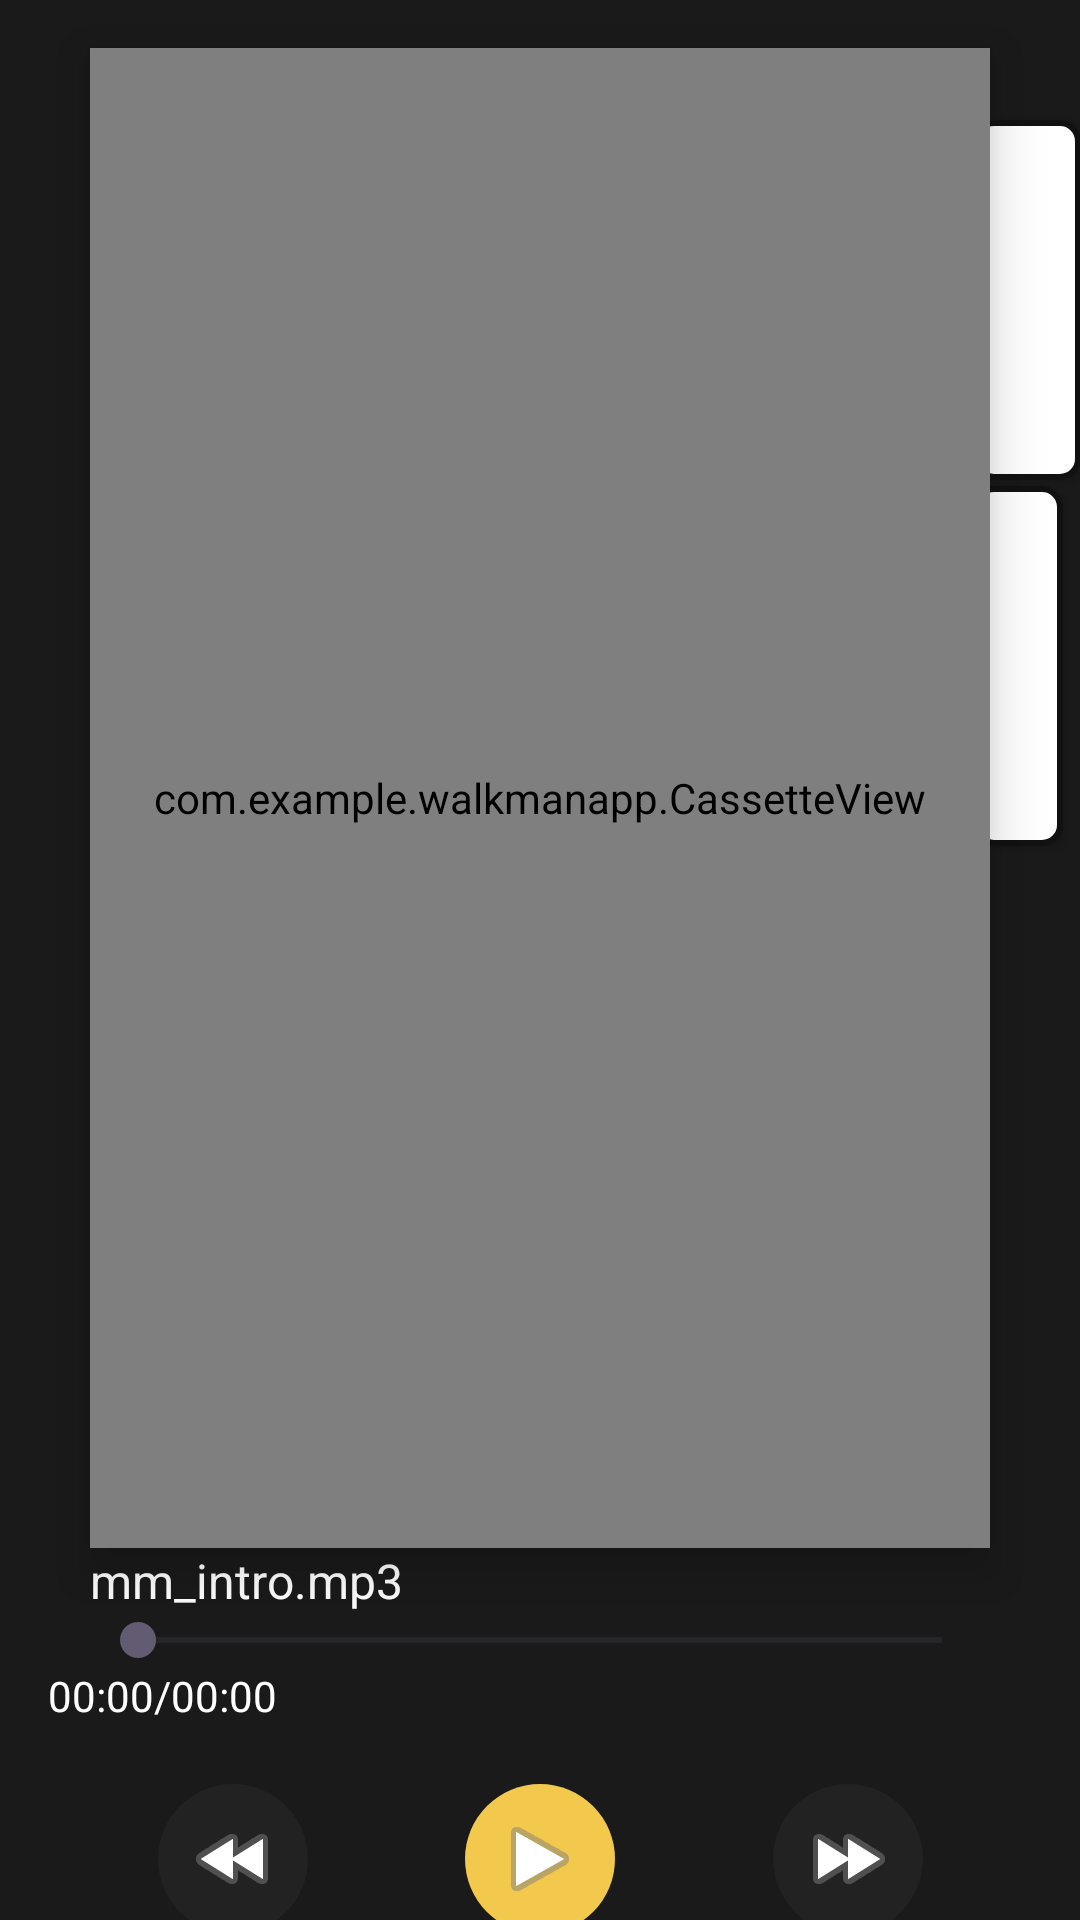

This screen was rendered from an Android layout file. Write that file and the resources it references.
<!-- AndroidManifest.xml: application theme Theme.WalkmanApp -->
<!-- res/layout/activity_music.xml -->
<?xml version="1.0" encoding="utf-8"?>
<androidx.constraintlayout.widget.ConstraintLayout
    xmlns:android="http://schemas.android.com/apk/res/android"
    xmlns:app="http://schemas.android.com/apk/res-auto"
    android:background="#1A1A1A"
    android:layout_width="match_parent"
    android:layout_height="match_parent">

    
    <com.example.walkmanapp.CassetteView
        android:id="@+id/cassetteView"
        android:background="@drawable/bg_walkman_body"
        android:layout_width="300dp"
        android:layout_height="500dp"
        android:layout_margin="16dp"
        android:elevation="10dp"
        app:layout_constraintEnd_toEndOf="parent"
        app:layout_constraintStart_toStartOf="parent"
        app:layout_constraintTop_toTopOf="parent"/>

    
    <androidx.appcompat.widget.AppCompatButton
        android:id="@+id/btnModeMusic"
        android:layout_width="36dp"
        android:layout_height="120dp"
        android:background="@drawable/bg_side_button"
        android:layout_marginTop="40dp"
        android:layout_marginStart="-6dp"
        app:layout_constraintStart_toEndOf="@id/cassetteView"
        app:layout_constraintTop_toTopOf="parent"
        />

    
    <androidx.appcompat.widget.AppCompatButton
        android:id="@+id/btnModeRecord"
        android:layout_width="30dp"
        android:layout_height="120dp"
        android:background="@drawable/bg_side_button"
        android:layout_marginTop="2dp"
        android:backgroundTint="@null"
        android:layout_marginStart="-6dp"
        app:layout_constraintStart_toEndOf="@id/cassetteView"
        app:layout_constraintTop_toBottomOf="@id/btnModeMusic"/>

    
    <TextView
        android:id="@+id/txtTitle"
        android:layout_width="0dp"
        android:layout_height="wrap_content"
        android:text="mm_intro.mp3"
        android:textColor="#FFFFFF"
        android:textSize="16sp"
        app:layout_constraintTop_toBottomOf="@id/cassetteView"
        app:layout_constraintStart_toStartOf="@id/cassetteView"
        app:layout_constraintEnd_toEndOf="@id/cassetteView"/>

    
    <SeekBar
        android:id="@+id/seekBar"
        android:layout_width="0dp"
        android:layout_height="wrap_content"
        app:layout_constraintTop_toBottomOf="@id/txtTitle"
        app:layout_constraintStart_toStartOf="@id/txtTitle"
        app:layout_constraintEnd_toEndOf="@id/txtTitle"/>

    
    <LinearLayout
        android:id="@+id/layoutTime"
        android:layout_width="0dp"
        android:layout_height="wrap_content"
        android:layout_marginHorizontal="16dp"
        android:orientation="horizontal"
        android:gravity="center_vertical"
        app:layout_constraintTop_toBottomOf="@id/seekBar"
        app:layout_constraintStart_toStartOf="parent"
        app:layout_constraintEnd_toEndOf="parent">

        <TextView
            android:id="@+id/txtCurrentTime"
            android:text="00:00"
            android:textColor="#FFFFFF"
            android:layout_width="wrap_content"
            android:layout_height="wrap_content"/>

        <TextView
            android:id="@+id/txtSlash"
            android:text="/"
            android:textColor="#FFFFFF"
            android:layout_width="wrap_content"
            android:layout_height="wrap_content"/>

        <TextView
            android:id="@+id/txtDuration"
            android:text="00:00"
            android:textColor="#FFFFFF"
            android:layout_width="wrap_content"
            android:layout_height="wrap_content"/>
    </LinearLayout>

    

        <ImageButton
            android:id="@+id/btnBack"
            android:layout_width="50dp"
            android:layout_height="50dp"
            android:background="@drawable/bg_circle"
            android:src="@android:drawable/ic_media_rew"
            android:layout_marginTop="20dp"
            app:layout_constraintTop_toBottomOf="@id/layoutTime"
            app:layout_constraintStart_toStartOf="parent"
            app:layout_constraintEnd_toStartOf="@id/btnPlayMusic"/>

        <ImageButton
            android:id="@+id/btnPlayMusic"
            android:layout_width="50dp"
            android:layout_height="50dp"
            android:background="@drawable/bg_circle"
            android:backgroundTint="@color/walkman_yellow"
            android:src="@android:drawable/ic_media_play"
            app:layout_constraintTop_toTopOf="@id/btnBack"
            app:layout_constraintStart_toEndOf="@id/btnBack"
            app:layout_constraintEnd_toStartOf="@id/btnForward"/>

        <ImageButton
            android:id="@+id/btnForward"
            android:layout_width="50dp"
            android:layout_height="50dp"
            android:background="@drawable/bg_circle"
            android:src="@android:drawable/ic_media_ff"
            app:layout_constraintTop_toTopOf="@id/btnPlayMusic"
            app:layout_constraintStart_toEndOf="@id/btnPlayMusic"
            app:layout_constraintEnd_toEndOf="parent"/>

</androidx.constraintlayout.widget.ConstraintLayout>
<!-- resources referenced by this layout -->
<resources>
  <color name="walkman_yellow">#F2C94C</color>
  <!-- drawable bg_circle (drawable) -->
  <shape xmlns:android="http://schemas.android.com/apk/res/android">
      <solid android:color="#222222"/>
      <corners android:radius="50dp"/>
  </shape>
  <!-- drawable bg_side_button (drawable) -->
  <selector xmlns:android="http://schemas.android.com/apk/res/android">
  
      <item android:state_selected="true">
          <shape>
              <solid android:color="#F2F2F2"/>
              <stroke android:width="2dp" android:color="#7A7A7A"/>
              <corners android:radius="6dp"/>
          </shape>
      </item>
  
      <item android:state_pressed="true">
          <shape>
              <solid android:color="#EDEDED"/>
              <stroke android:width="2dp" android:color="#9A9A9A"/>
              <corners android:radius="6dp"/>
          </shape>
      </item>
  
      <item>
          <shape>
              <solid android:color="#FFFFFF"/>
              <stroke android:width="2dp" android:color="#111111"/>
              <corners android:radius="6dp"/>
          </shape>
      </item>
  
  </selector>
  <!-- drawable bg_walkman_body (drawable) -->
  <shape xmlns:android="http://schemas.android.com/apk/res/android">
      <gradient
          android:startColor="#3A6EA5"
          android:endColor="#2C4E7A"
          android:angle="90"/>
  
      <corners android:radius="8dp"/>
  
      <stroke
          android:width="2dp"
          android:color="#A0A0A0"/>
  </shape>
  <style name="Theme.WalkmanApp" parent="Base.Theme.WalkmanApp" />
  <style name="Base.Theme.WalkmanApp" parent="Theme.Material3.DayNight.NoActionBar">
          
          
      </style>
</resources>
